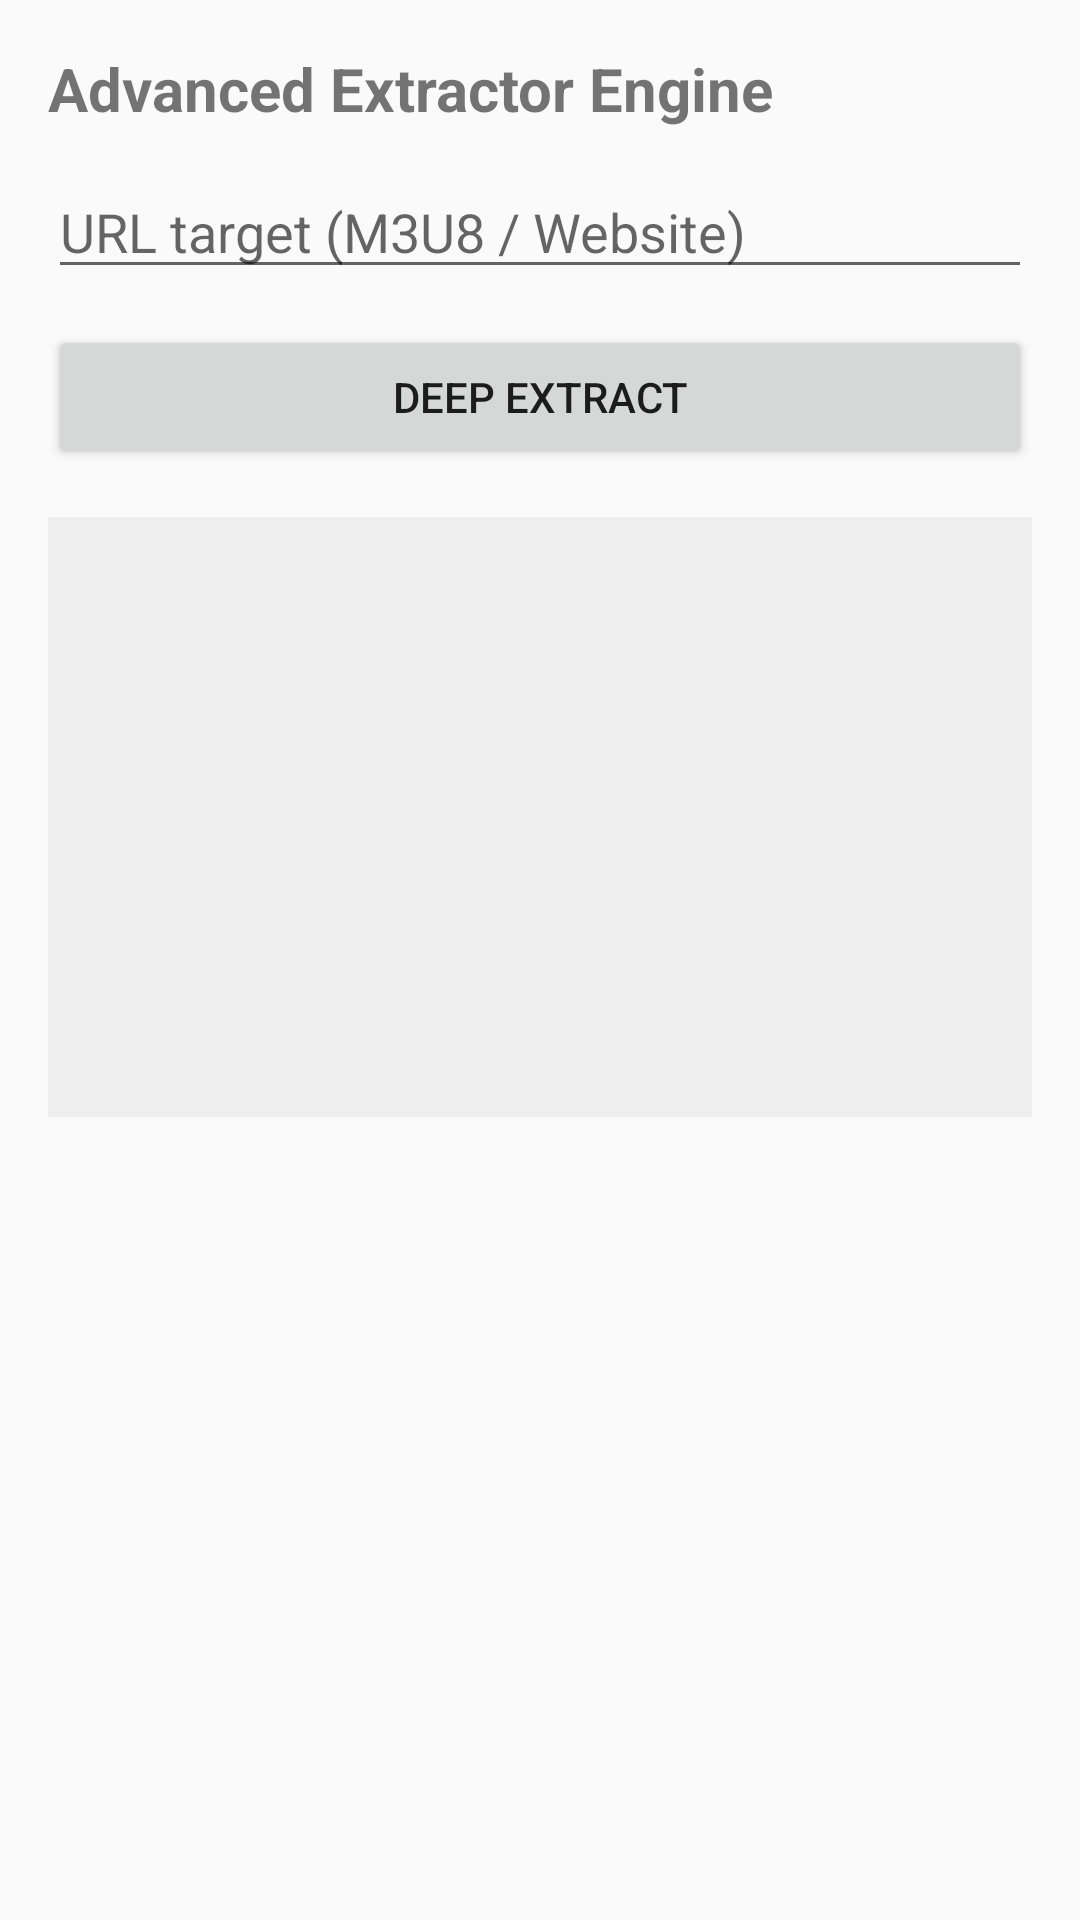

Reconstruct the res/layout file that produces this screen, plus the resources it refers to.
<!-- AndroidManifest.xml: application theme Theme.AppCompat.Light.NoActionBar -->
<!-- res/layout/fragment_extractor.xml -->
<?xml version="1.0" encoding="utf-8"?>
<ScrollView xmlns:android="http://schemas.android.com/apk/res/android"
    android:layout_width="match_parent" android:layout_height="match_parent" android:padding="16dp">
    <LinearLayout android:layout_width="match_parent" android:layout_height="wrap_content" android:orientation="vertical">
        <TextView android:layout_width="wrap_content" android:layout_height="wrap_content" android:text="Advanced Extractor Engine" android:textSize="20sp" android:textStyle="bold" />
        <EditText android:id="@+id/editM3u8Url" android:layout_width="match_parent" android:layout_height="wrap_content" android:hint="URL target (M3U8 / Website)" android:layout_marginTop="12dp"/>
        <Button android:id="@+id/btnExtract" android:layout_width="match_parent" android:layout_height="wrap_content" android:text="DEEP EXTRACT" android:layout_marginTop="12dp" />
        <TextView android:id="@+id/txtExtracted" android:layout_width="match_parent" android:layout_height="wrap_content" android:textIsSelectable="true" android:padding="8dp" android:layout_marginTop="16dp" android:background="#EEEEEE" android:minHeight="200dp" />
    </LinearLayout>
</ScrollView>
<!-- resources referenced by this layout -->
<resources>

</resources>
